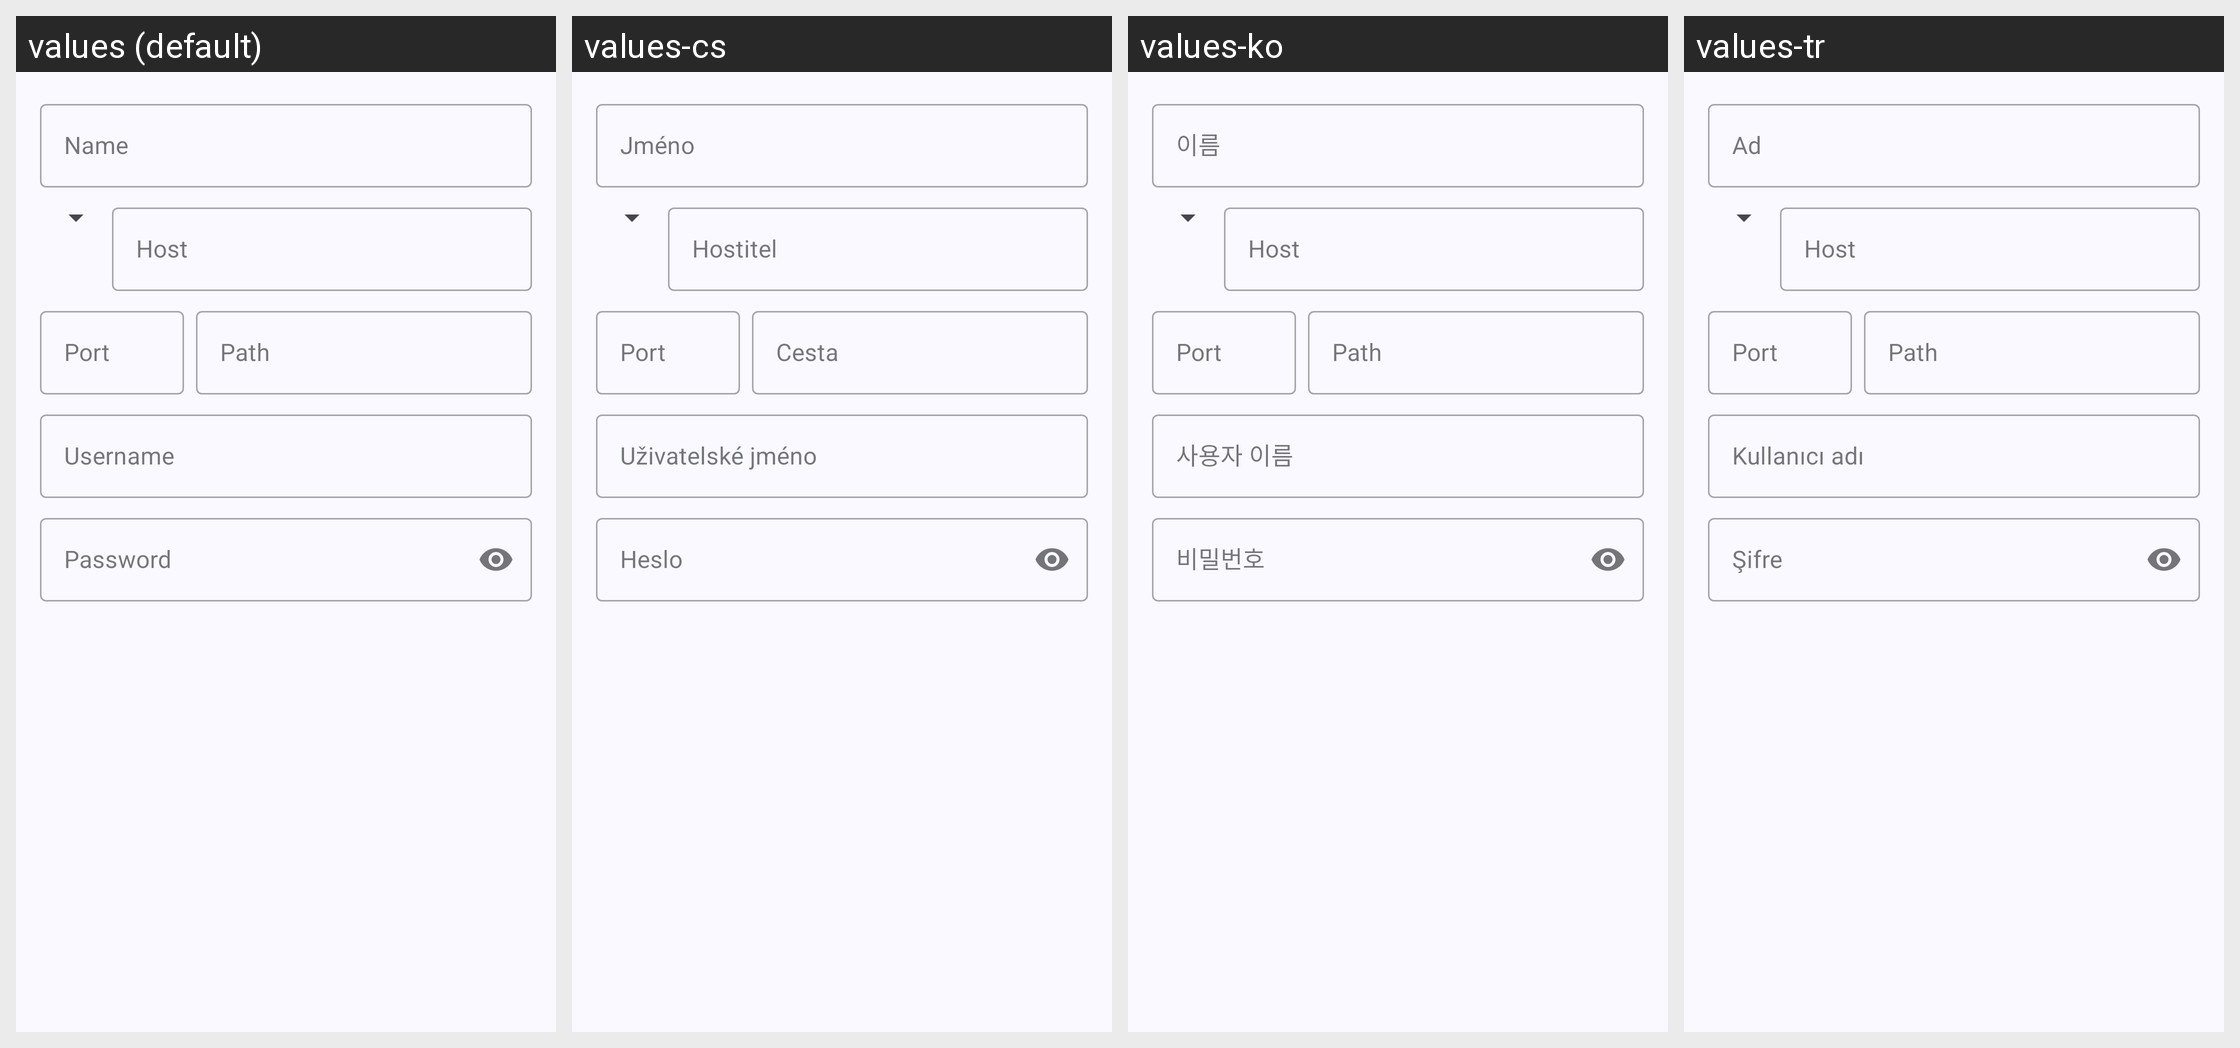

Here is an Android app screen in its default locale and in the app's own translations. Write out the translated-string differences for the strings that appear on this screen.
Android screen res/layout/fragment_settings_add_server.xml rendered under 4 locales, left to right: values (default), values-cs, values-ko, values-tr. Device: Nexus 5 (rendered at 1080×1920; each locale shown at half size, 540×960, under a caption strip naming it); theme AppTheme.
Other locales in the repository, not shown: values-da, values-de, values-es, values-fr, values-hu, values-it, values-kab, values-nb-rNO, values-pl, values-pt, values-pt-rBR, values-ru, values-ta, values-tr-rTR, values-uk, values-zh-rCN, values-zh-rTW.
Strings drawn on this screen, with the default value and each locale's value (text and hints the layout hard-codes, and strings that could not be matched under every locale, appear in the picture but are not listed):

settings_server_name
  values: Name
  values-cs: Jméno
  values-ko: 이름
  values-tr: Ad

settings_server_host
  values: Host
  values-cs: Hostitel
  values-ko: Host  [not translated; the default value is used]
  values-tr: Host  [not translated; the default value is used]

settings_server_port
  values: Port
  values-cs: Port
  values-ko: Port  [not translated; the default value is used]
  values-tr: Port  [not translated; the default value is used]

settings_server_path
  values: Path
  values-cs: Cesta
  values-ko: Path  [not translated; the default value is used]
  values-tr: Path  [not translated; the default value is used]

settings_server_username
  values: Username
  values-cs: Uživatelské jméno
  values-ko: 사용자 이름
  values-tr: Kullanıcı adı

settings_server_password
  values: Password
  values-cs: Heslo
  values-ko: 비밀번호
  values-tr: Şifre
